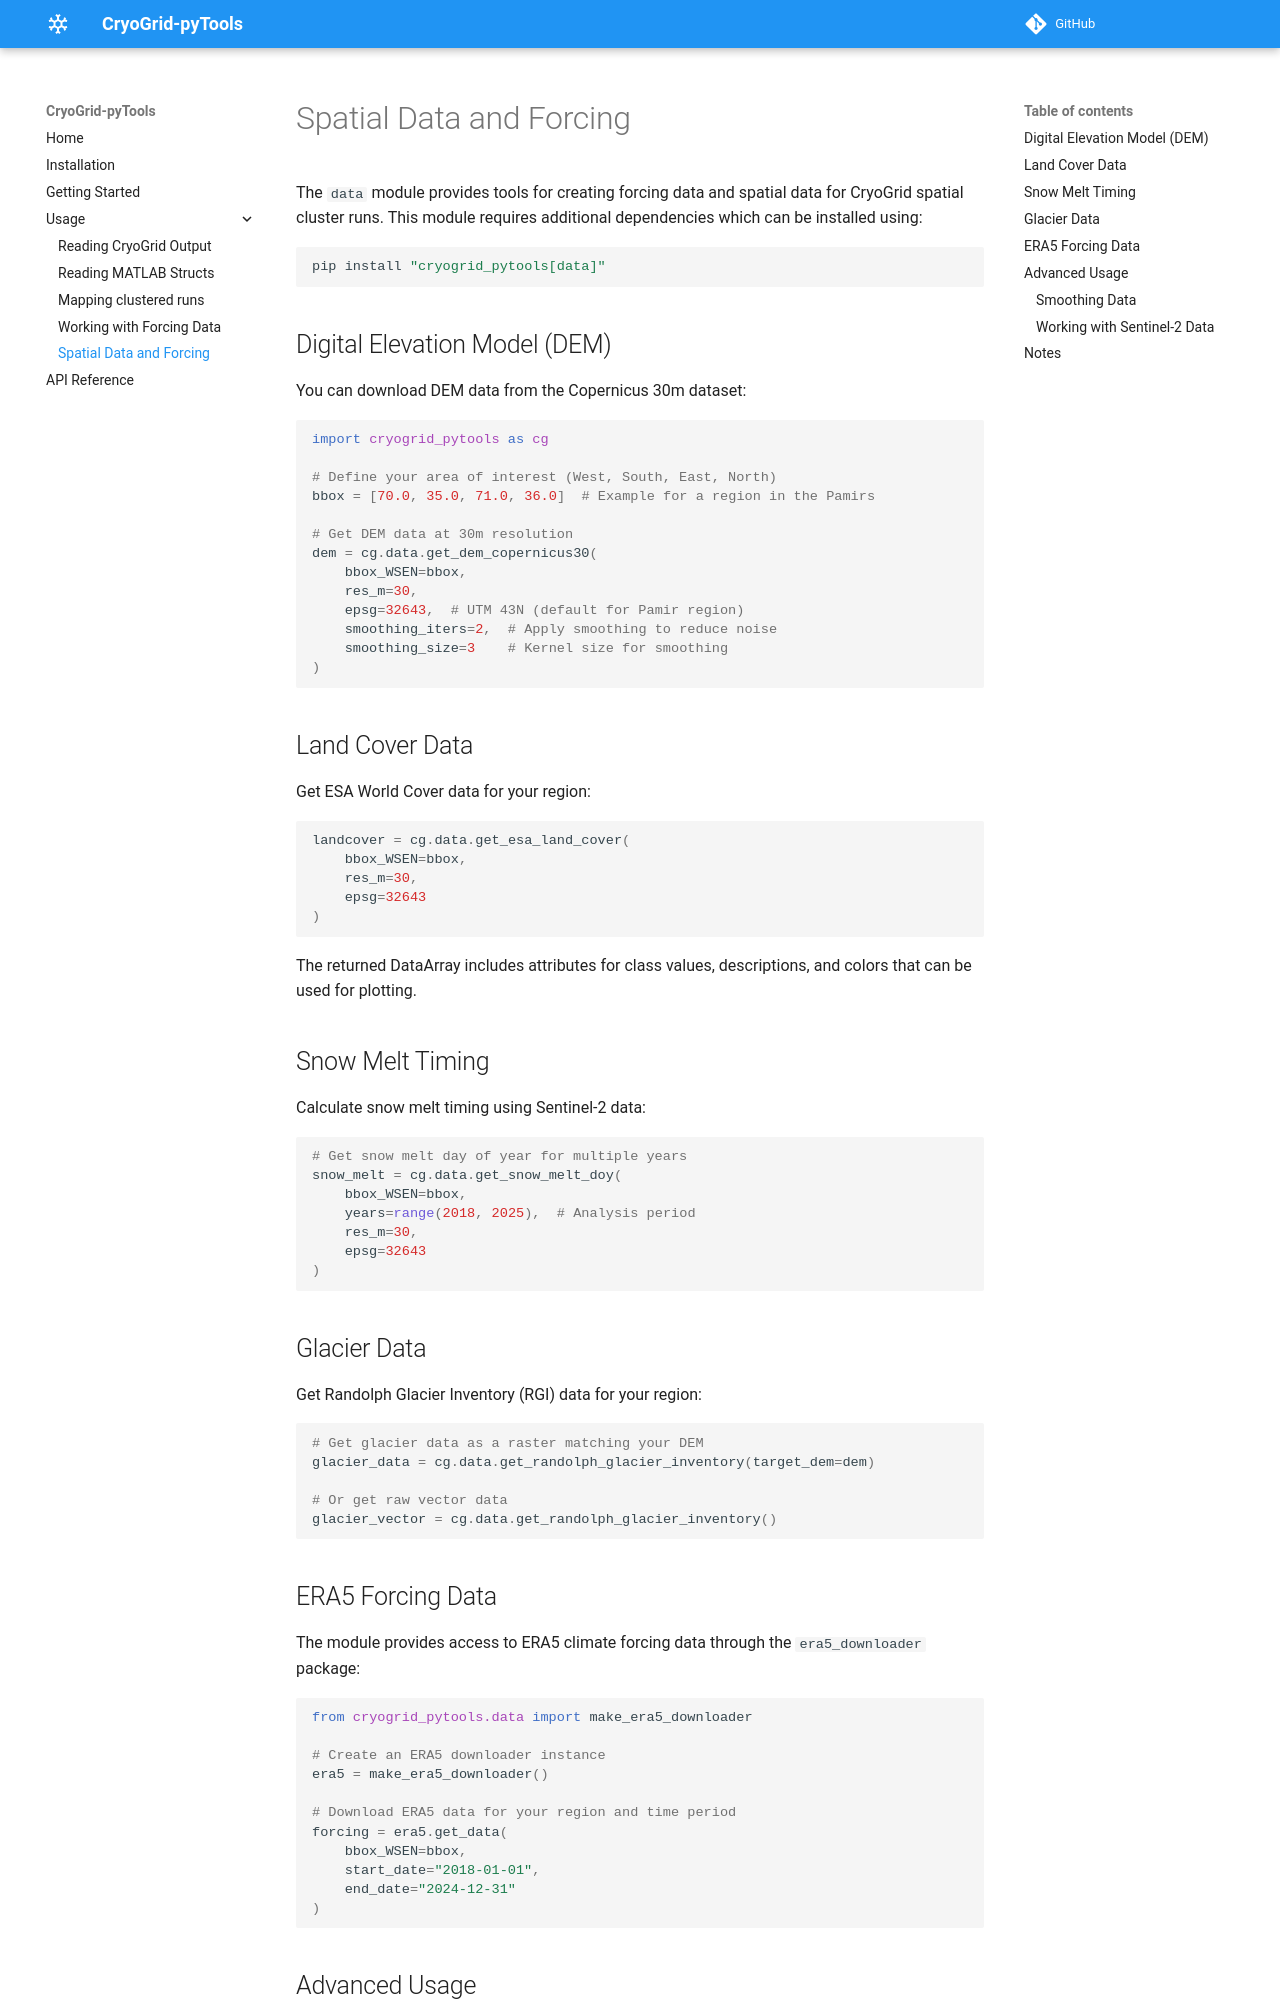

repository: lukegre/CryoGrid-pyTools · page: usage/forcing-spatial/index.html · generator: mkdocs

# Spatial Data and Forcing

The `data` module provides tools for creating forcing data and spatial data for CryoGrid spatial cluster runs. This module requires additional dependencies which can be installed using:

```bash
pip install "cryogrid_pytools[data]"
```

## Digital Elevation Model (DEM)

You can download DEM data from the Copernicus 30m dataset:

```python
import cryogrid_pytools as cg

# Define your area of interest (West, South, East, North)
bbox = [70.0, 35.0, 71.0, 36.0]  # Example for a region in the Pamirs

# Get DEM data at 30m resolution
dem = cg.data.get_dem_copernicus30(
    bbox_WSEN=bbox,
    res_m=30,
    epsg=32643,  # UTM 43N (default for Pamir region)
    smoothing_iters=2,  # Apply smoothing to reduce noise
    smoothing_size=3    # Kernel size for smoothing
)
```

## Land Cover Data

Get ESA World Cover data for your region:

```python
landcover = cg.data.get_esa_land_cover(
    bbox_WSEN=bbox,
    res_m=30,
    epsg=32643
)
```

The returned DataArray includes attributes for class values, descriptions, and colors that can be used for plotting.

## Snow Melt Timing

Calculate snow melt timing using Sentinel-2 data:

```python
# Get snow melt day of year for multiple years
snow_melt = cg.data.get_snow_melt_doy(
    bbox_WSEN=bbox,
    years=range(2018, 2025),  # Analysis period
    res_m=30,
    epsg=32643
)
```

## Glacier Data

Get Randolph Glacier Inventory (RGI) data for your region:

```python
# Get glacier data as a raster matching your DEM
glacier_data = cg.data.get_randolph_glacier_inventory(target_dem=dem)

# Or get raw vector data
glacier_vector = cg.data.get_randolph_glacier_inventory()
```

## ERA5 Forcing Data

The module provides access to ERA5 climate forcing data through the `era5_downloader` package:

```python
from cryogrid_pytools.data import make_era5_downloader

# Create an ERA5 downloader instance
era5 = make_era5_downloader()

# Download ERA5 data for your region and time period
forcing = era5.get_data(
    bbox_WSEN=bbox,
    start_date="2018-01-01",
    end_date="2024-12-31"
)
```

## Advanced Usage
